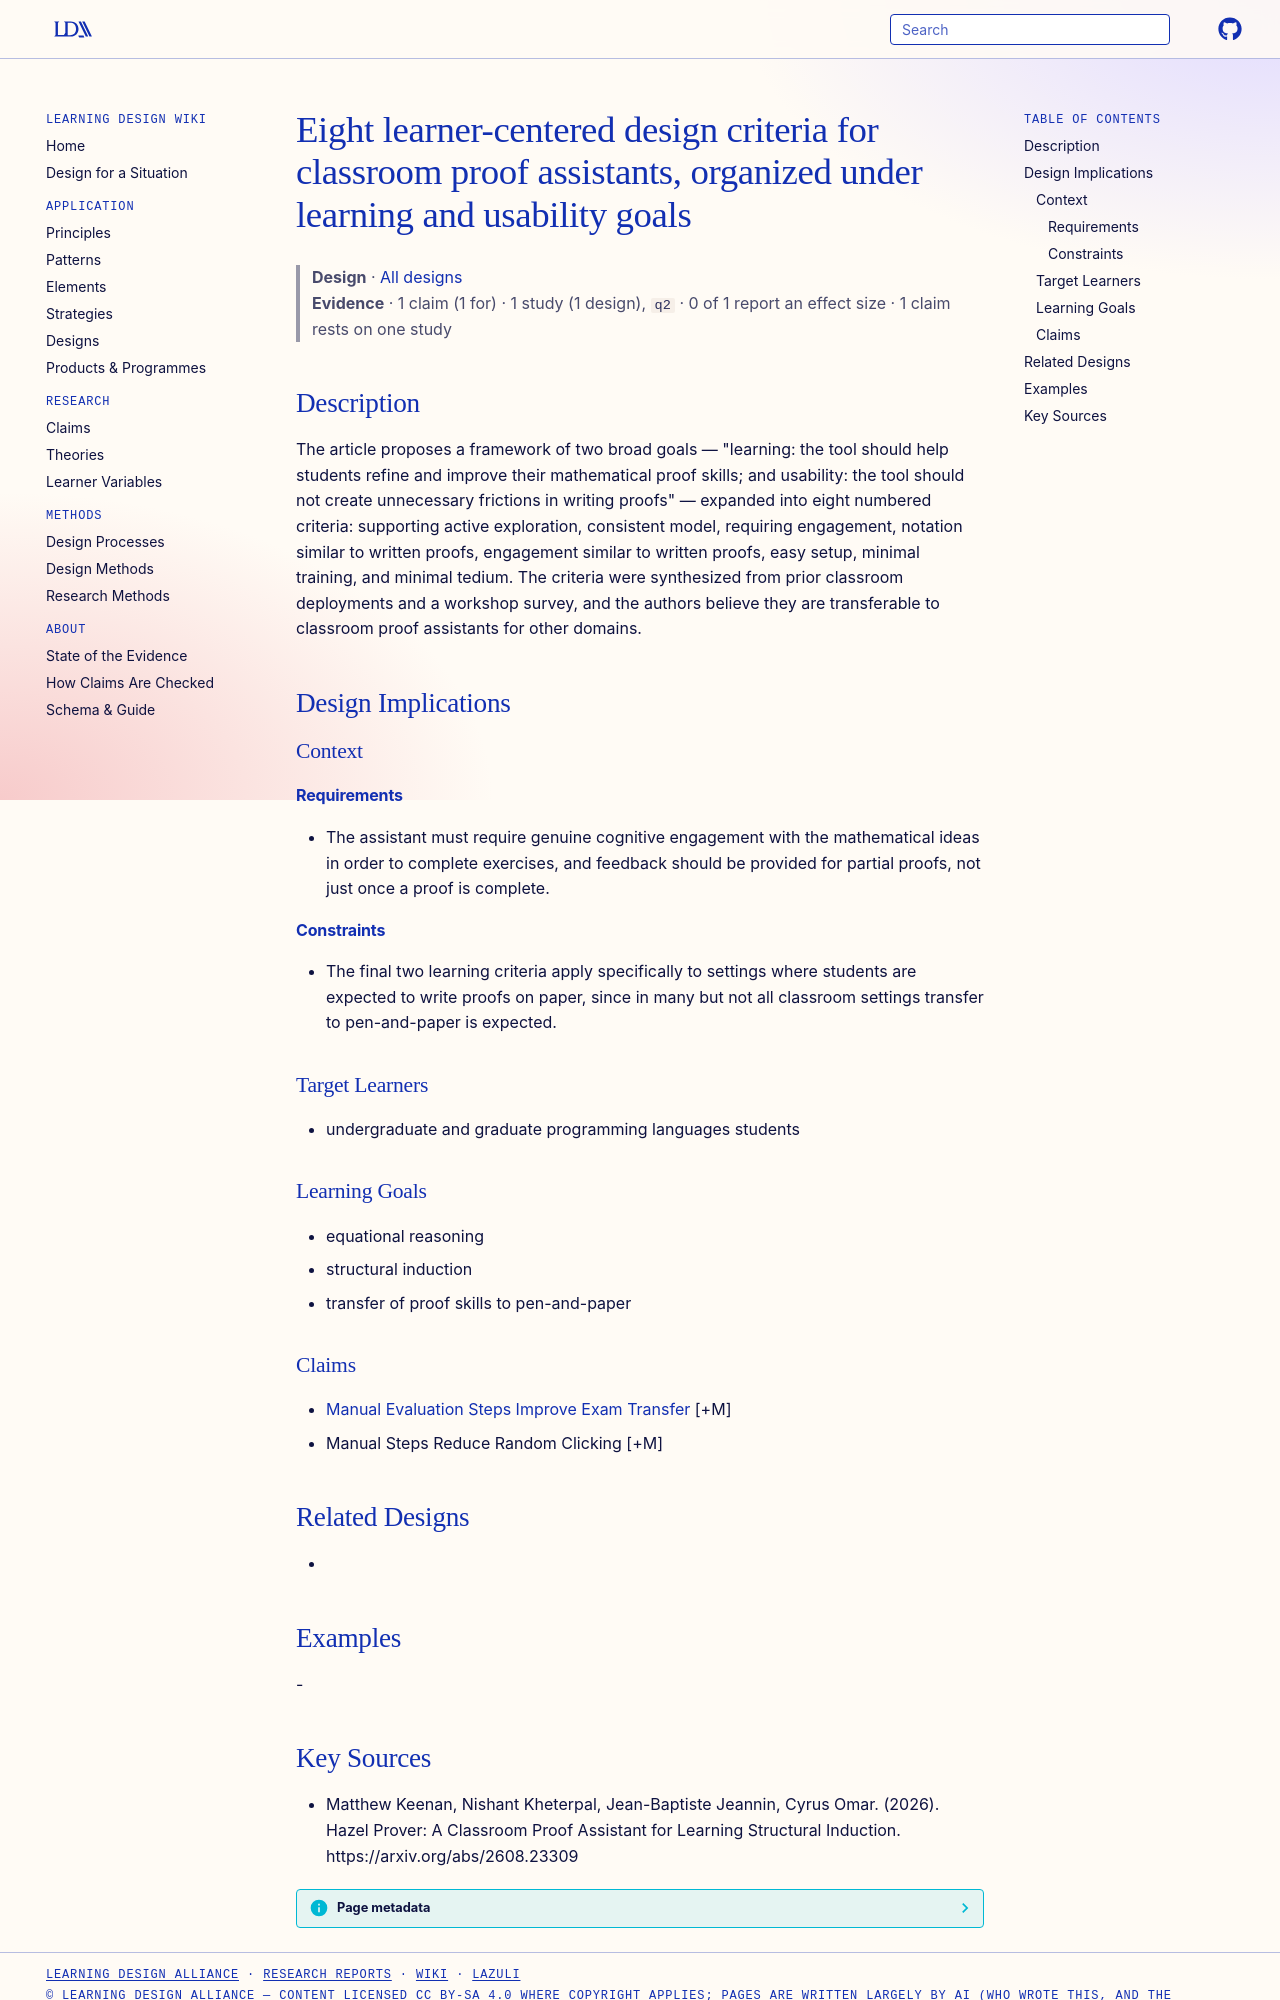

repository: Learning-Design-Alliance/learning-wiki · page: designs/classroom-proof-assistant-design-criteria/index.html · generator: mkdocs

---
type: design
id: classroom-proof-assistant-design-criteria
title: Eight learner-centered design criteria for classroom proof assistants, organized under learning and usability goals
description: "The article proposes a framework of two broad goals — \"learning: the tool should help students refine and improve their mathematical proof skills; and usability: the tool should not create unnecessary frictions in wri..."
status: review
generated:
  by: "process:settle-candidates"
  at: 2026-10-11
sources:
  - id: matthew-keenan-2026
    resource: "https://arxiv.org/abs/2608.23309"
    title: "Matthew Keenan, Nishant Kheterpal, Jean-Baptiste Jeannin, Cyrus Omar. (2026). Hazel Prover: A Classroom Proof Assistant for Learning Structural Induction. https://arxiv.org/abs/2608.23309"
    author: Matthew Keenan, Nishant Kheterpal, Jean-Baptiste Jeannin, Cyrus Omar
---

# Eight learner-centered design criteria for classroom proof assistants, organized under learning and usability goals

> **Design** · [All designs](index.md)
> **Evidence** · 1 claim (1 for) · 1 study (1 design), `q2` · 0 of 1 report an effect size · 1 claim rests on one study

## Description
The article proposes a framework of two broad goals — "learning: the tool should help students refine and improve their mathematical proof skills; and usability: the tool should not create unnecessary frictions in writing proofs" — expanded into eight numbered criteria: supporting active exploration, consistent model, requiring engagement, notation similar to written proofs, engagement similar to written proofs, easy setup, minimal training, and minimal tedium. The criteria were synthesized from prior classroom deployments and a workshop survey, and the authors believe they are transferable to classroom proof assistants for other domains.

## Design Implications

### Context
#### Requirements
- The assistant must require genuine cognitive engagement with the mathematical ideas in order to complete exercises, and feedback should be provided for partial proofs, not just once a proof is complete.
#### Constraints
- The final two learning criteria apply specifically to settings where students are expected to write proofs on paper, since in many but not all classroom settings transfer to pen-and-paper is expected.

### Target Learners
- undergraduate and graduate programming languages students

### Learning Goals
- equational reasoning
- structural induction
- transfer of proof skills to pen-and-paper

### Claims
- [Manual Evaluation Steps Improve Exam Transfer](../claims/manual-evaluation-steps-improve-exam-transfer.md) [+M]
- Manual Steps Reduce Random Clicking [+M]

## Related Designs
- 

## Examples
-
